Image classification data set "lego-image-classification" (tvuylsteke/lego-image-classification on GitHub). Class labels (3): no brick, brick 2x4, brick 1x2.

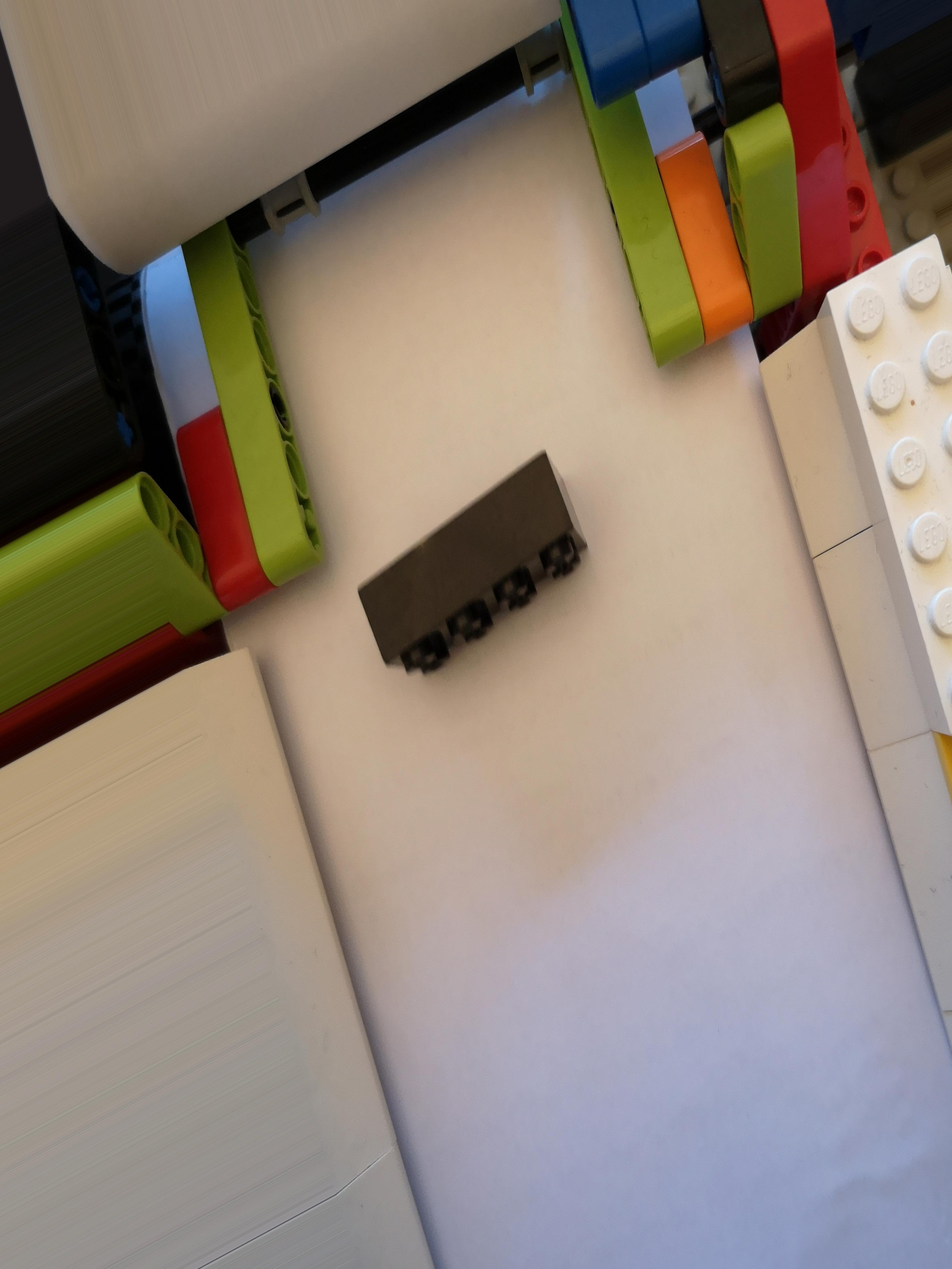
Label: brick 2x4

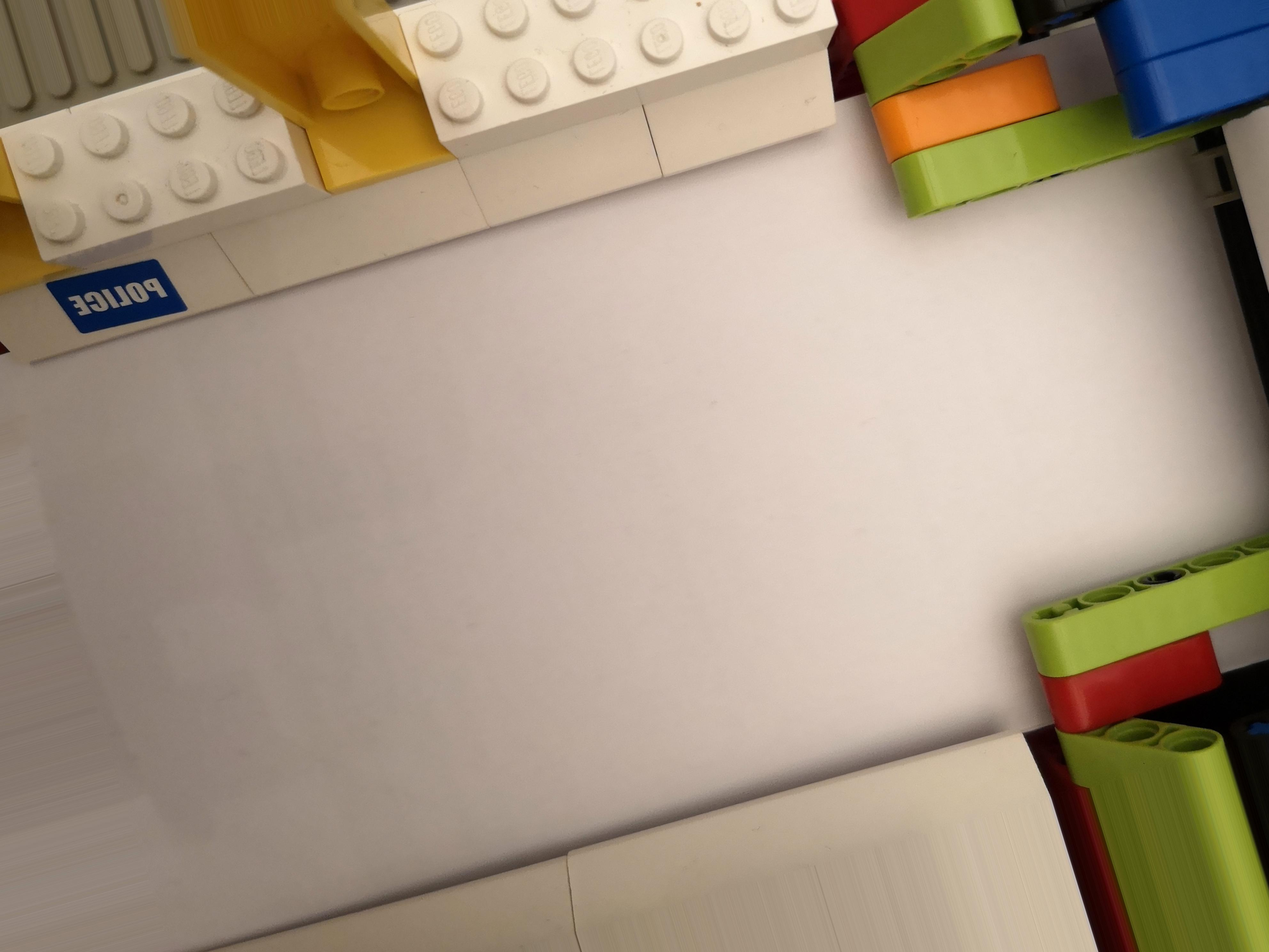
Label: no brick

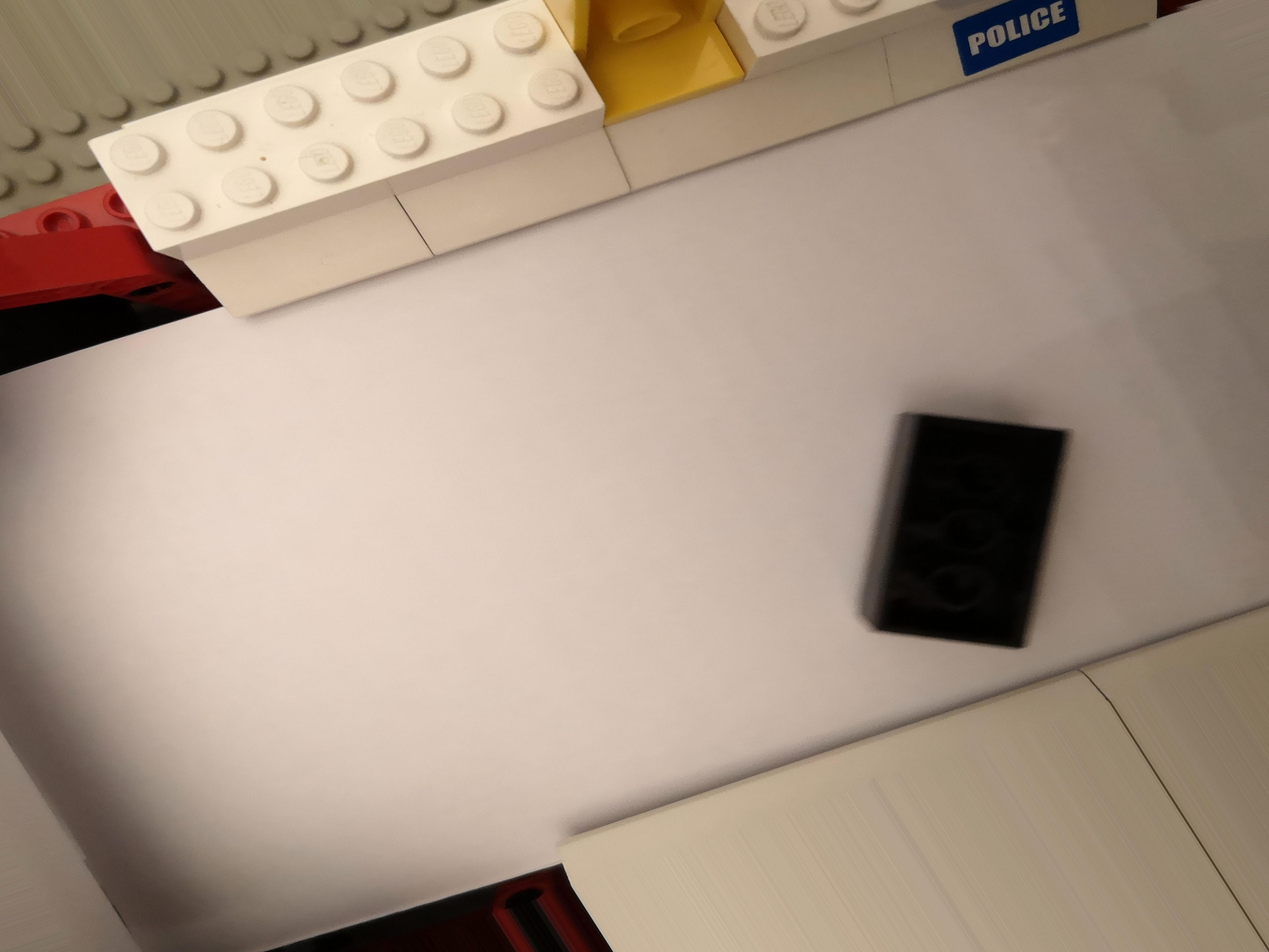
Label: brick 2x4

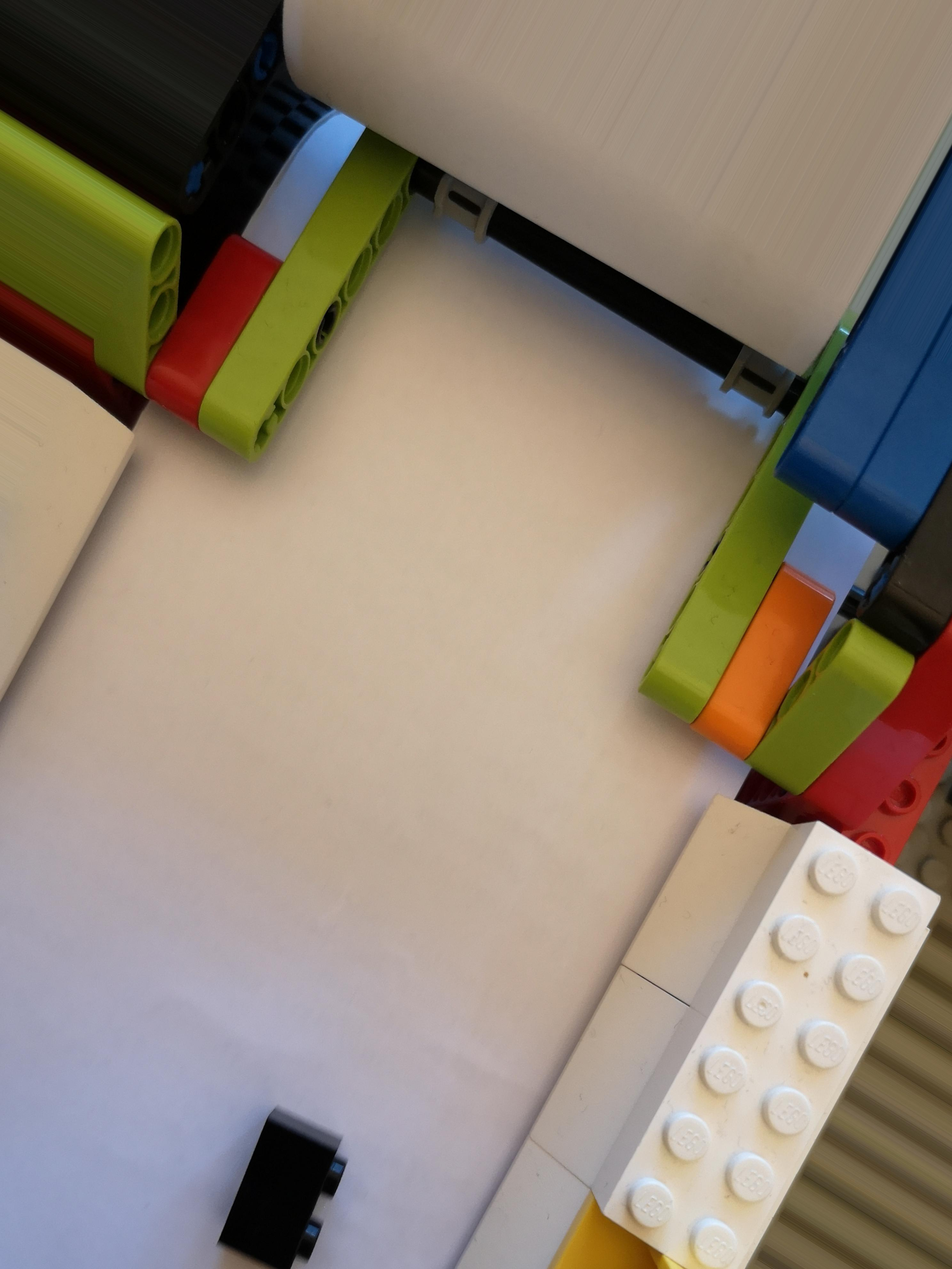
Label: brick 1x2

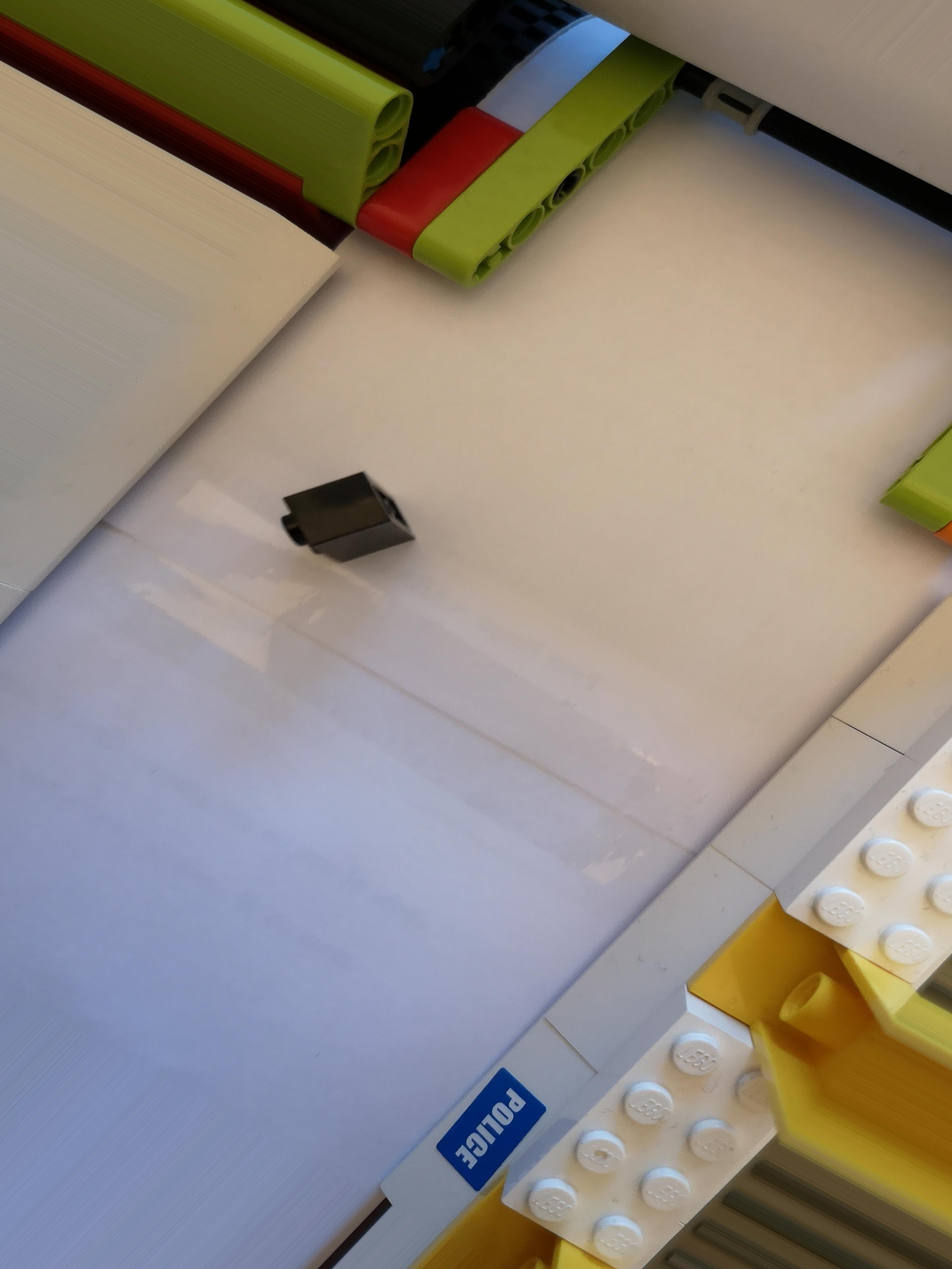
Label: brick 1x2

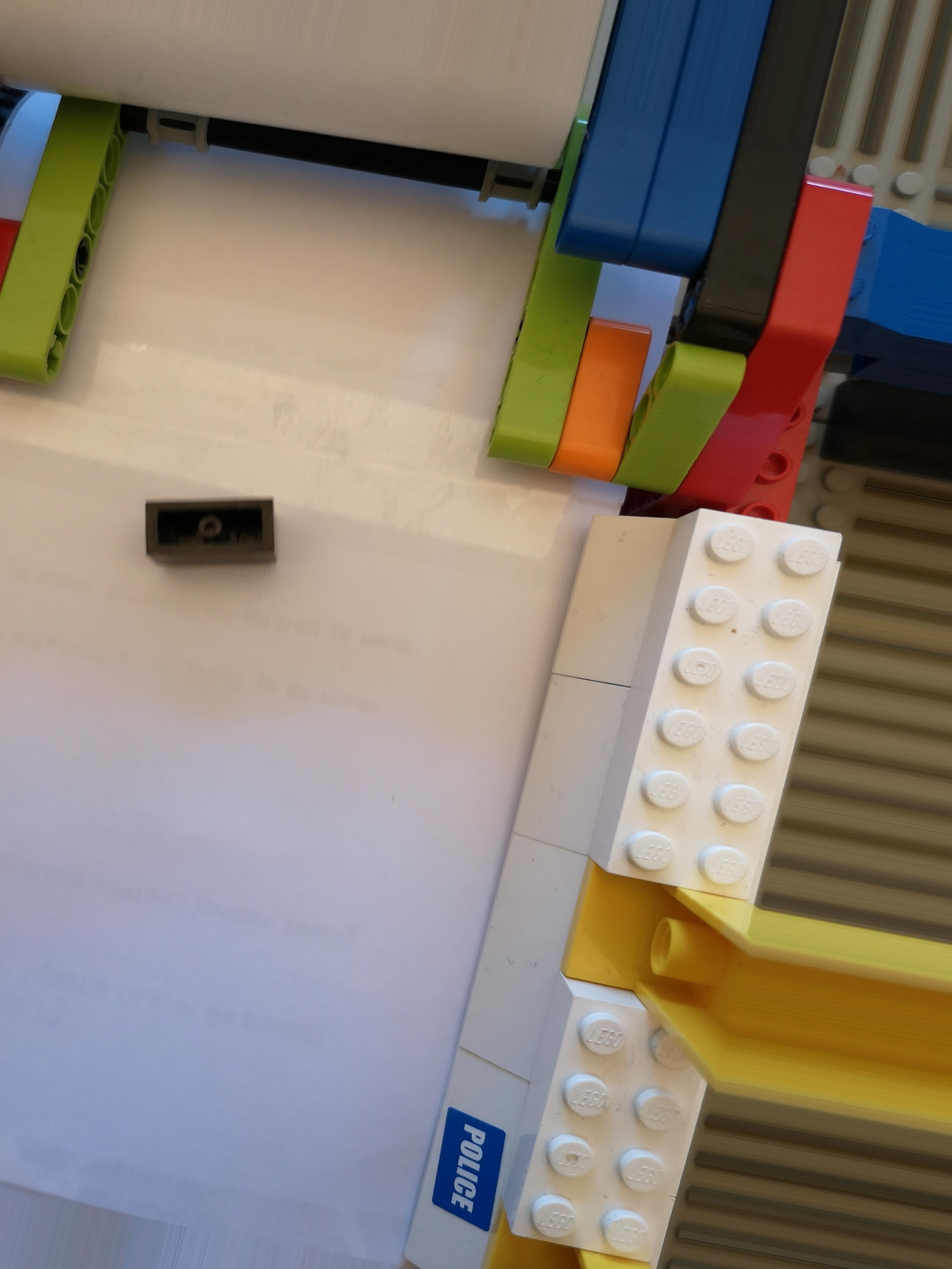
Label: brick 1x2
